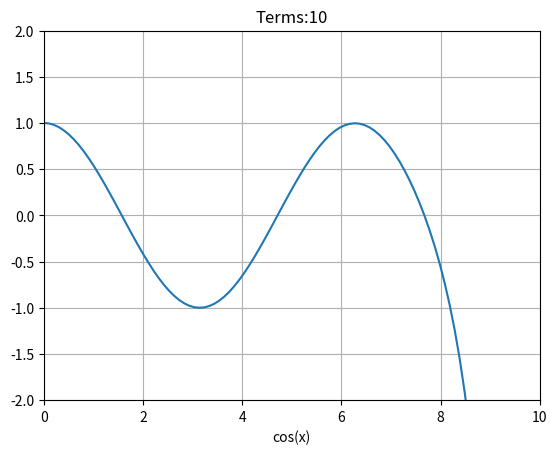

Python code for this plot:
#Taylor's Series in Python!
import numpy as np
from math import factorial
import matplotlib.pyplot as plot

x = np.linspace(0, 10, 100)
y = np.zeros(len(x))

figure = plot.figure()

for n in range(0, 10):
    #cos(x)
    taylor_term = (-1)**n * x**(2*n) / factorial(2*n)
    
    y = np.add(y, taylor_term)
    
    figure.clear()
    
    axis = figure.subplots()
    axis.plot(x,y)
    axis.set_xlabel('x')
    axis.set_xlabel('cos(x)')
    axis.set_title('Terms:{}'.format(n+1))
    
    plot.xlim(min(x), max(x))
    plot.ylim(-2, 2)
    
    
    plot.grid()
    plot.draw()
    
    plot.pause(0.05)
    
print(y)
plot.show()